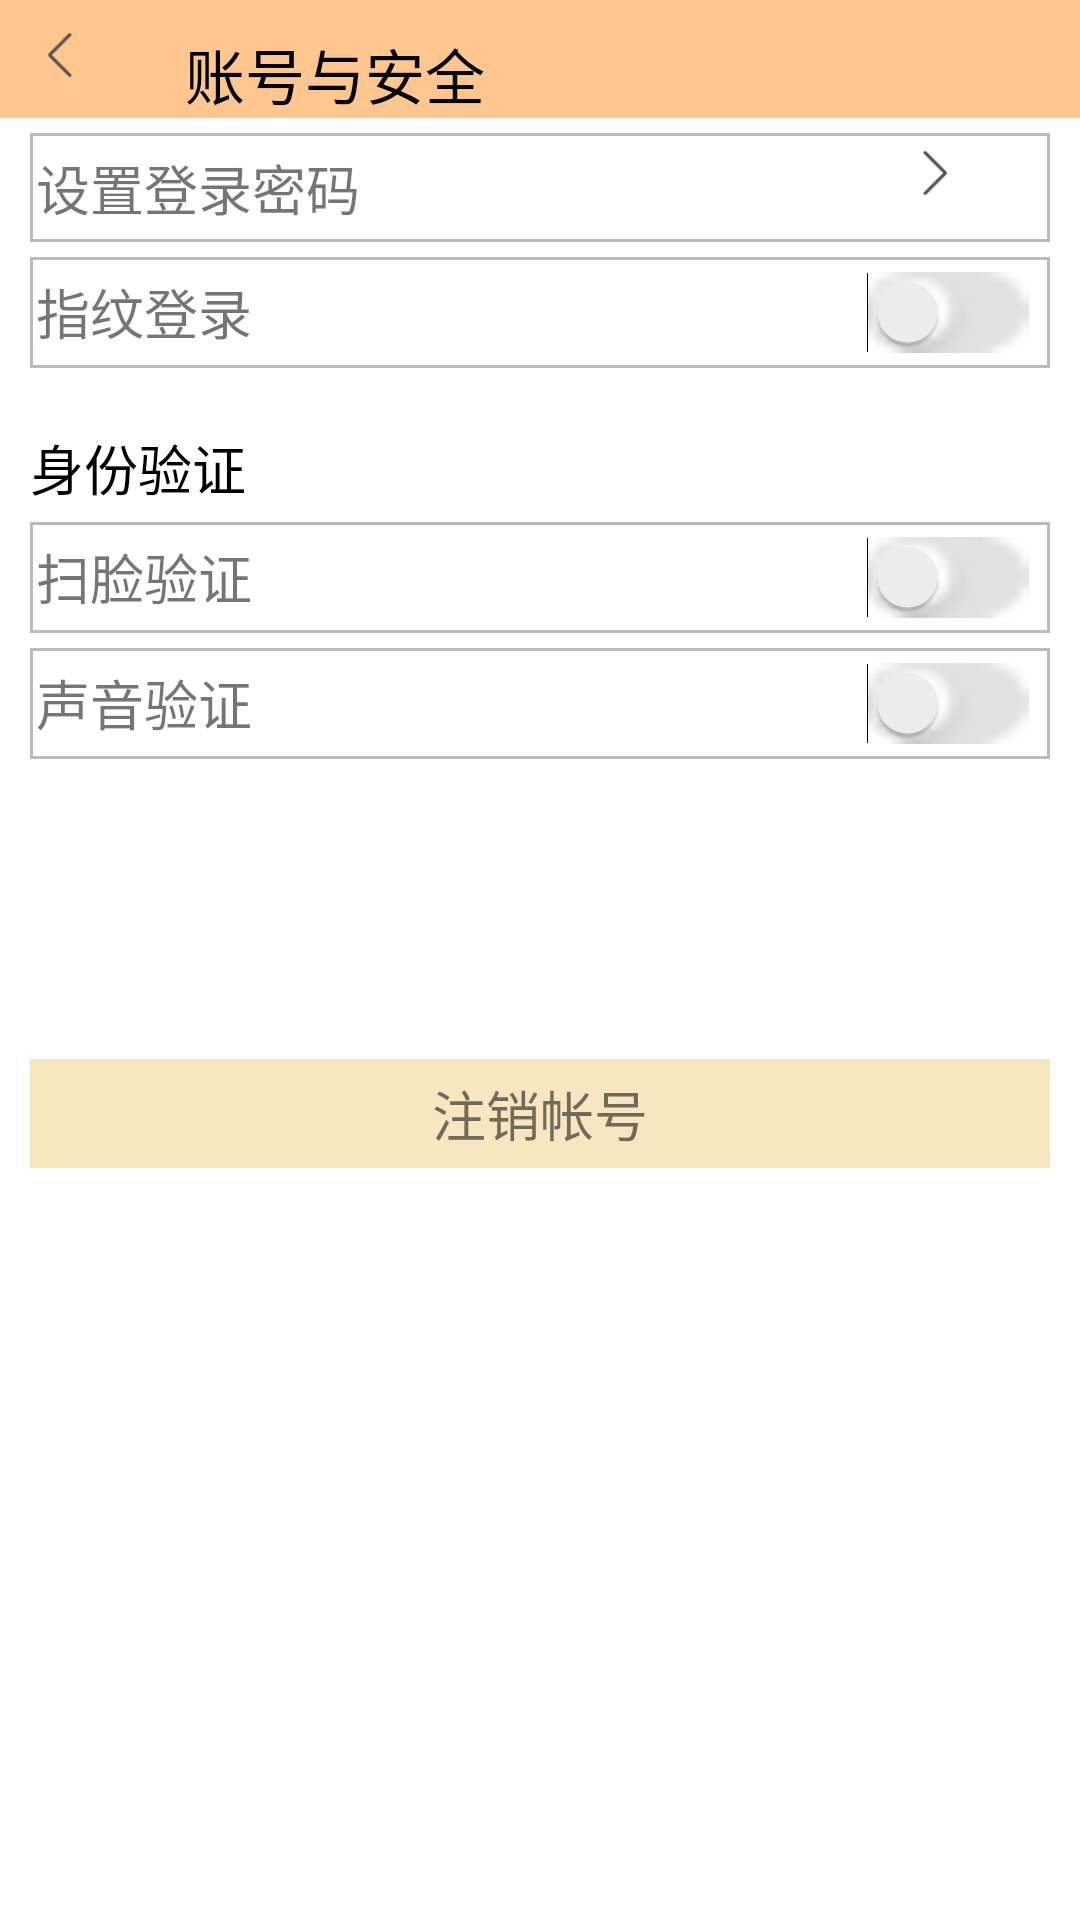

Produce the Android XML layout that renders to this screen, including the resource entries it uses.
<!-- AndroidManifest.xml: application theme Theme.Unny -->
<!-- res/layout/activity_zhanghao.xml -->
<?xml version="1.0" encoding="utf-8"?>
<RelativeLayout xmlns:android="http://schemas.android.com/apk/res/android"
    xmlns:app="http://schemas.android.com/apk/res-auto"
    xmlns:tools="http://schemas.android.com/tools"
    android:layout_width="match_parent"
    android:layout_height="match_parent"
    tools:context=".activity.ZhanghaoActivity"
    android:orientation="vertical">
    <LinearLayout
        android:layout_width="match_parent"
        android:layout_height="wrap_content"
        android:orientation="horizontal"
        android:background="#FFC68F"
        android:id="@+id/wo1">
        <ImageView
            android:layout_width="50px"
            android:layout_height="50px"
            android:id="@+id/iv_fh"
            android:src="@drawable/fanhui"
            android:layout_marginTop="10dp"
            android:layout_marginLeft="15dp"/>
        <TextView
            android:layout_width="wrap_content"
            android:layout_height="wrap_content"
            android:id="@+id/wo_she"
            android:text="账号与安全"
            android:textSize="20dp"
            android:layout_marginTop="10dp"
            android:layout_marginLeft="30dp"
            android:textColor="#FF000000"/>
    </LinearLayout>
    <RelativeLayout
        android:layout_width="match_parent"
        android:layout_height="wrap_content"
        android:orientation="horizontal"
        android:layout_below="@+id/wo1"
        android:layout_marginTop="5dp"
        android:id="@+id/zh_d2"
        android:layout_marginLeft="10dp"
        android:layout_marginRight="10dp"
        android:background="@drawable/wobk">
        <TextView
            android:layout_width="wrap_content"
            android:layout_height="wrap_content"
            android:id="@+id/zh_mm"
            android:text="设置登录密码"
            android:textSize="18dp"/>
        <ImageView
            android:layout_width="50px"
            android:layout_height="50px"
            android:id="@+id/zh_xy1"
            android:src="@drawable/xiay"
            android:layout_toRightOf="@+id/zh_mm"
            android:layout_marginLeft="180dp"
            android:layout_centerHorizontal="true"/>
    </RelativeLayout>
    <RelativeLayout
        android:layout_width="match_parent"
        android:layout_height="wrap_content"
        android:orientation="horizontal"
        android:layout_below="@+id/zh_d2"
        android:id="@+id/zh_d3"
        android:layout_marginTop="5dp"
        android:layout_marginLeft="10dp"
        android:layout_marginRight="10dp"
        android:background="@drawable/wobk">
        <TextView
            android:layout_width="wrap_content"
            android:layout_height="wrap_content"
            android:id="@+id/zh_zhiw"
            android:text="指纹登录"
            android:textSize="18dp"/>
        <Switch
            android:layout_width="wrap_content"
            android:layout_height="wrap_content"
            android:id="@+id/zh_xy2"
            android:src="@drawable/xiay"
            android:layout_toRightOf="@+id/zh_zhiw"
            android:layout_marginLeft="205dp"
            android:track="@drawable/switch_btn"
            android:layout_centerHorizontal="true"/>
    </RelativeLayout>
    <TextView
        android:layout_width="wrap_content"
        android:layout_height="wrap_content"
        android:id="@+id/sfyz"
        android:text="身份验证"
        android:layout_below="@+id/zh_d3"
        android:layout_marginLeft="10dp"
        android:layout_marginTop="20dp"
        android:textColor="#FF000000"
        android:textSize="18dp"/>
    <RelativeLayout
        android:layout_width="match_parent"
        android:layout_height="wrap_content"
        android:orientation="horizontal"
        android:layout_below="@+id/sfyz"
        android:id="@+id/zh_d4"
        android:layout_marginTop="5dp"
        android:layout_marginLeft="10dp"
        android:layout_marginRight="10dp"
        android:background="@drawable/wobk">
        <TextView
            android:layout_width="wrap_content"
            android:layout_height="wrap_content"
            android:id="@+id/zh_sl"
            android:text="扫脸验证"
            android:textSize="18dp"/>
        <Switch
            android:layout_width="wrap_content"
            android:layout_height="wrap_content"
            android:id="@+id/zh_xy3"
            android:src="@drawable/xiay"
            android:layout_toRightOf="@+id/zh_sl"
            android:layout_marginLeft="205dp"
            android:track="@drawable/switch_btn"
            android:layout_centerHorizontal="true"/>
    </RelativeLayout>
    <RelativeLayout
        android:layout_width="match_parent"
        android:layout_height="wrap_content"
        android:orientation="horizontal"
        android:layout_below="@+id/zh_d4"
        android:id="@+id/zh_d5"
        android:layout_marginTop="5dp"
        android:layout_marginLeft="10dp"
        android:layout_marginRight="10dp"
        android:background="@drawable/wobk">
        <TextView
            android:layout_width="wrap_content"
            android:layout_height="wrap_content"
            android:id="@+id/zh_sy"
            android:text="声音验证"
            android:textSize="18dp"/>
        <Switch
            android:layout_width="wrap_content"
            android:layout_height="wrap_content"
            android:id="@+id/zh_xy4"
            android:src="@drawable/xiay"
            android:layout_toRightOf="@+id/zh_sy"
            android:layout_marginLeft="205dp"
            android:track="@drawable/switch_btn"
            android:layout_centerHorizontal="true"/>
    </RelativeLayout>
    <TextView
        android:layout_width="match_parent"
        android:layout_height="wrap_content"
        android:id="@+id/zh_zxzh"
        android:gravity="center"
        android:text="注销帐号"
        android:textSize="18dp"
        android:layout_below="@+id/zh_d5"
        android:layout_marginTop="100dp"
        android:layout_marginLeft="10dp"
        android:layout_marginRight="10dp"
        android:background="@drawable/wobk"
        android:backgroundTint="#F7E7C1"/>


</RelativeLayout>
<!-- resources referenced by this layout -->
<resources>
  <!-- drawable fanhui: png bitmap (drawable, 422 bytes) -->
  <!-- drawable switch_btn (drawable) -->
  <?xml version="1.0" encoding="utf-8"?>
  <selector xmlns:android="http://schemas.android.com/apk/res/android">
      xmlns:android="http://schemas.android.com/apk/res/android">
      <item android:state_checked="true" android:drawable="@drawable/kai" />
      <item android:state_checked="false" android:drawable="@drawable/guan" />
  </selector>
  <!-- drawable wobk (drawable) -->
  <?xml version="1.0" encoding="utf-8"?>
  <shape
      xmlns:android="http://schemas.android.com/apk/res/android"
      android:shape="rectangle">
      <solid android:color="#FFFFFF"></solid>
      <stroke android:width="1dp"
          android:color="#BBBBBB"/>
      //内部边距
      <padding
          android:bottom="5dp"
          android:left="2dp"
          android:right="2dp"
          android:top="5dp" />
      //角的话，里边有参数可以单独设置
      <corners android:radius="0dp" />
  </shape>
  <!-- drawable xiay: png bitmap (drawable, 499 bytes) -->
  <style name="Theme.Unny" parent="Theme.MaterialComponents.DayNight.NoActionBar">
          
          <item name="colorPrimary">@color/purple_300</item>
          <item name="colorPrimaryVariant">@color/purple_300</item>
          <item name="colorOnPrimary">@color/white</item>
          
          <item name="colorSecondary">@color/teal_200</item>
          <item name="colorSecondaryVariant">@color/teal_700</item>
          <item name="colorOnSecondary">@color/black</item>
          
          <item name="android:statusBarColor" tools:targetApi="l">?attr/colorPrimaryVariant</item>
          
      </style>
  <!-- drawable kai: png bitmap (drawable, 977 bytes) -->
  <!-- drawable guan: png bitmap (drawable, 886 bytes) -->
  <color name="purple_300">#FFC68F</color>
  <color name="white">#FFFFFFFF</color>
  <color name="teal_200">#FF03DAC5</color>
  <color name="teal_700">#FF018786</color>
  <color name="black">#FF000000</color>
</resources>
